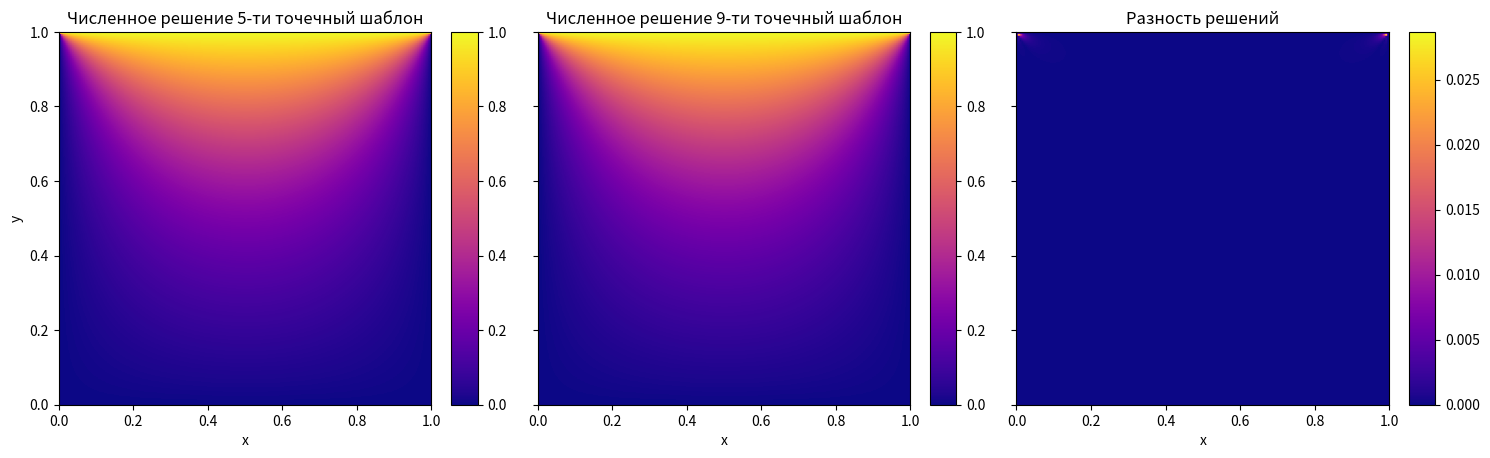

Source code (Python):
from mpl_toolkits.axes_grid1 import ImageGrid
from scipy.sparse import lil_matrix
from scipy.sparse.linalg import spsolve
import numpy as np
import matplotlib.pyplot as plt

N = M = 202
h = 1.0 / (N - 1)
A_sparse = lil_matrix((N * M, N * M))
Y = np.zeros(N * M)


for i in range(N):
    for j in range(M):
        k = i * N + j

        # Center point (main diagonal)
        A_sparse[k, k] = 4 / h ** 2

        if i > 0:  # left
            A_sparse[k, k - N] = -1 / h ** 2
        if i < N - 1:  # right
            A_sparse[k, k + N] = -1 / h ** 2
        if j > 0:  # below
            A_sparse[k, k - 1] = -1 / h ** 2
        if j < M - 1:  # above
            A_sparse[k, k + 1] = -1 / h ** 2

# Apply Dirichlet boundary conditions on the top border (U=1)
for j in range(M):
    k = (N - 1) * N + j
    A_sparse[k, :] = 0
    A_sparse[k, k] = 1
    Y[k] = 1

# Apply Dirichlet boundary conditions for U=0 on the other borders
# Left border
for i in range(1, N - 1):
    k = i * N
    A_sparse[k, :] = 0
    A_sparse[k, k] = 1
    Y[k] = 0

# Right border
for i in range(1, N - 1):
    k = i * N + (M - 1)
    A_sparse[k, :] = 0
    A_sparse[k, k] = 1
    Y[k] = 0

# Bottom border
for j in range(1, M - 1):
    k = j
    A_sparse[k, :] = 0
    A_sparse[k, k] = 1
    Y[k] = 0


# Initialize the sparse A matrix again
A_sparse_9pt = lil_matrix((N * M, N * M))

# Fill in the A matrix using 9-point stencil
for i in range(1, N - 1):
    for j in range(1, M - 1):
        k = i * N + j
        A_sparse_9pt[k, k] = 20 / 6 / h ** 2  # main diagonal
        A_sparse_9pt[k, k - 1] = A_sparse_9pt[k, k + 1] = A_sparse_9pt[k, k - N] = A_sparse_9pt[
            k, k + N] = -4 / 6 / h ** 2  # direct neighbors
        A_sparse_9pt[k, k - N - 1] = A_sparse_9pt[k, k - N + 1] = A_sparse_9pt[k, k + N - 1] = A_sparse_9pt[
            k, k + N + 1] = -1 / 6 / h ** 2  # diagonal neighbors

# Apply Dirichlet boundary conditions as before
# Top boundary
for j in range(M):
    k = j
    A_sparse_9pt[k, :] = 0
    A_sparse_9pt[k, k] = 1

# Bottom boundary
for j in range(M):
    k = (N - 1) * N + j
    A_sparse_9pt[k, :] = 0
    A_sparse_9pt[k, k] = 1

# Left boundary
for i in range(1, N - 1):
    k = i * N
    A_sparse_9pt[k, :] = 0
    A_sparse_9pt[k, k] = 1

# Right boundary
for i in range(1, N - 1):
    k = i * N + (M - 1)
    A_sparse_9pt[k, :] = 0
    A_sparse_9pt[k, k] = 1

A_sparse_9pt = A_sparse_9pt.tocsr()
A_sparse = A_sparse.tocsr()
print(not (A_sparse - A_sparse_9pt).nnz == 0)
X = spsolve(A_sparse, Y)
solution = X.reshape(N, M)
X_9pt = spsolve(A_sparse_9pt, Y)
solution_9pt = X_9pt.reshape(N, M)
difference = np.abs(solution - solution_9pt)
difference_norm = np.linalg.norm(solution - solution_9pt)
fig = plt.figure(figsize=(15, 5))
grid = ImageGrid(fig, 111,
                 nrows_ncols=(1, 3),
                 axes_pad=0.6,
                 share_all=True,
                 label_mode='L',
                 cbar_location="right",
                 cbar_mode="each",
                 cbar_size="7%",
                 cbar_pad=0.2,
                 )

for i, ax in enumerate(grid):
    match i:
        case 0:
            im = ax.imshow(solution, origin='lower', cmap='plasma', extent=[0, 1, 0, 1])
            ax.set_title('Численное решение 5-ти точечный шаблон')
            ax.set_xlabel('x')
            ax.set_ylabel('y')
            ax.cax.colorbar(im)
            ax.cax.toggle_label(True)
        case 1:
            im = ax.imshow(solution_9pt, origin='lower', cmap='plasma', extent=[0, 1, 0, 1])
            ax.set_title('Численное решение 9-ти точечный шаблон')
            ax.set_xlabel('x')
            ax.set_ylabel('y')
            ax.cax.colorbar(im)
            ax.cax.toggle_label(True)
        case 2:
            im = ax.imshow(difference, origin='lower', cmap='plasma', extent=[0, 1, 0, 1])
            ax.set_title('Разность решений')
            ax.set_xlabel('x')
            ax.set_ylabel('y')
            ax.cax.colorbar(im)
            ax.cax.toggle_label(True)
plt.tight_layout()
plt.savefig(f'steady')
print(solution)
